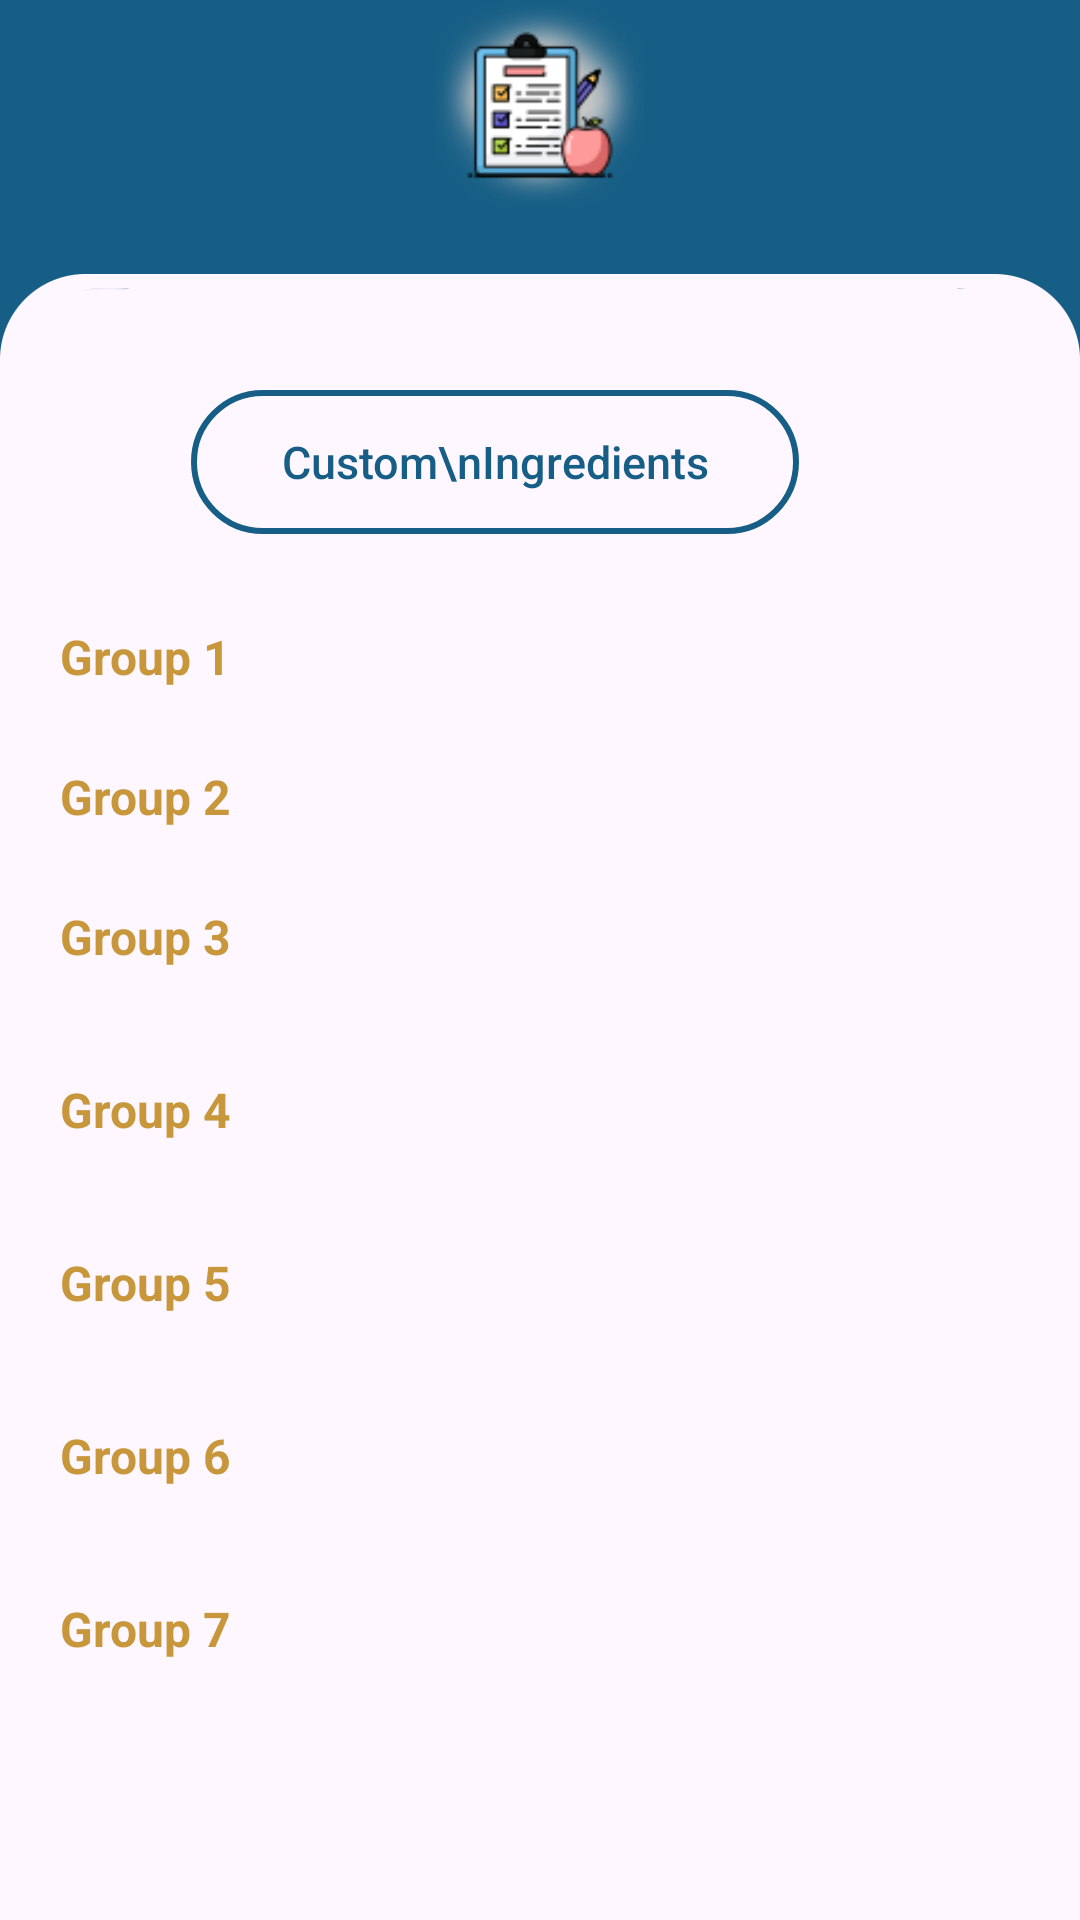

This screen was rendered from an Android layout file. Write that file and the resources it references.
<!-- AndroidManifest.xml: application theme Theme.Insight -->
<!-- res/layout/activity_dietary_restrictions_main.xml -->
<?xml version="1.0" encoding="utf-8"?>
<LinearLayout xmlns:android="http://schemas.android.com/apk/res/android"
    xmlns:app="http://schemas.android.com/apk/res-auto"
    xmlns:tools="http://schemas.android.com/tools"
    android:layout_width="match_parent"
    android:layout_height="match_parent"
    android:background="@drawable/page_background"
    android:orientation="vertical"
    tools:context=".view.DietaryRestrictionsMainActivity">

    <LinearLayout
        android:layout_width="match_parent"
        android:layout_height="wrap_content"
        android:layout_gravity="center"
        android:orientation="vertical"
>

        <ImageView
            android:id="@+id/image"
            android:layout_width="70dp"
            android:layout_height="70dp"
            android:padding="10dp"
            android:layout_gravity="center"
            android:src="@drawable/icon_dietary"
            android:background="@drawable/glow_white"/>


    </LinearLayout>


    <androidx.appcompat.widget.AppCompatButton
        android:id="@+id/btnAdd"
        android:layout_width="wrap_content"
        android:layout_height="wrap_content"
        android:layout_gravity="center"
        android:layout_marginTop="60dp"
        android:layout_marginEnd="15dp"
        android:background="@drawable/add_button_custom"
        android:paddingStart="30dp"
        android:paddingEnd="30dp"
        android:paddingVertical="5dp"
        android:text="Custom\nIngredients"
        android:textColor="?attr/addButton"
        android:textSize="15sp"
        android:textAllCaps="false"/>

        <android.widget.ScrollView
            android:id="@+id/scrollable"
            android:layout_width="match_parent"
            android:layout_height="match_parent"
            android:layout_weight="1"
            android:layout_marginBottom="10dp"
            android:layout_marginTop="10dp"
            android:paddingRight="20dp"
            android:paddingLeft="20dp">
            

            <LinearLayout
                android:layout_width="match_parent"
                android:layout_height="match_parent"
                android:orientation="vertical">

                <TextView
                    android:id="@+id/group1"
                    android:layout_width="match_parent"
                    android:layout_height="wrap_content"
                    android:paddingTop="20dp"
                    android:text="Group 1"
                    android:textAlignment="textStart"
                    android:textColor="@color/accent_light"
                    android:textStyle="bold" />

                <androidx.recyclerview.widget.RecyclerView
                    android:id="@+id/groupList1"
                    android:layout_width="392dp"
                    android:layout_height="wrap_content"
                    android:layout_marginBottom="5dp"
                    app:layout_constraintTop_toBottomOf="@id/group1"
                    tools:layout_editor_absoluteX="0dp" />

                <TextView
                    android:id="@+id/group2"
                    android:layout_width="match_parent"
                    android:layout_height="wrap_content"
                    android:gravity="left"
                    android:paddingTop="20dp"
                    android:text="Group 2"
                    android:textColor="@color/accent_light"
                    android:textStyle="bold"
                    app:layout_constraintTop_toBottomOf="@+id/groupList1"

                    />

                <androidx.recyclerview.widget.RecyclerView
                    android:id="@+id/groupList2"
                    android:layout_width="392dp"
                    android:layout_height="wrap_content"
                    android:layout_marginBottom="5dp"
                    app:layout_constraintTop_toBottomOf="@id/group2" />

                <TextView
                    android:id="@+id/group3"
                    android:layout_width="match_parent"
                    android:layout_height="wrap_content"
                    android:paddingTop="20dp"
                    android:text="Group 3"
                    android:textAlignment="textStart"
                    android:textColor="@color/accent_light"
                    android:textStyle="bold"
                    app:layout_constraintTop_toBottomOf="@+id/groupList2"

                    />

                <androidx.recyclerview.widget.RecyclerView
                    android:id="@+id/groupList3"
                    android:layout_width="392dp"
                    android:layout_height="wrap_content"
                    android:layout_marginBottom="16dp"

                    app:layout_constraintTop_toBottomOf="@id/group3" />

                <TextView
                    android:id="@+id/group4"
                    android:layout_width="match_parent"
                    android:layout_height="wrap_content"
                    android:paddingTop="20dp"
                    android:text="Group 4"
                    android:textAlignment="textStart"
                    android:textColor="@color/accent_light"
                    android:textStyle="bold"
                    app:layout_constraintTop_toBottomOf="@+id/groupList3"

                    />

                <androidx.recyclerview.widget.RecyclerView
                    android:id="@+id/groupList4"
                    android:layout_width="392dp"
                    android:layout_height="wrap_content"
                    android:layout_marginBottom="16dp"
                    app:layout_constraintTop_toBottomOf="@id/group4" />


                <TextView
                    android:id="@+id/group5"
                    android:layout_width="match_parent"
                    android:layout_height="wrap_content"
                    android:paddingTop="20dp"
                    android:text="Group 5"
                    android:textAlignment="textStart"
                    android:textColor="@color/accent_light"
                    android:textStyle="bold"
                    app:layout_constraintTop_toBottomOf="@+id/groupList4"

                    />

                <androidx.recyclerview.widget.RecyclerView
                    android:id="@+id/groupList5"
                    android:layout_width="392dp"
                    android:layout_height="wrap_content"
                    android:layout_marginBottom="16dp"
                    />


                <TextView
                    android:id="@+id/group6"
                    android:layout_width="match_parent"
                    android:layout_height="wrap_content"
                    android:paddingTop="20dp"
                    android:text="Group 6"
                    android:textAlignment="textStart"
                    android:textColor="@color/accent_light"
                    android:textStyle="bold"
                    app:layout_constraintTop_toBottomOf="@+id/groupList5" />

                <androidx.recyclerview.widget.RecyclerView
                    android:id="@+id/groupList6"
                    android:layout_width="392dp"
                    android:layout_height="wrap_content"
                    android:layout_marginBottom="16dp" />


                <TextView
                    android:id="@+id/group7"
                    android:layout_width="match_parent"
                    android:layout_height="wrap_content"
                    android:paddingTop="20dp"
                    android:text="Group 7"
                    android:textAlignment="textStart"
                    android:textColor="@color/accent_light"
                    android:textStyle="bold" />

                <androidx.recyclerview.widget.RecyclerView
                    android:id="@+id/groupList7"
                    android:layout_width="392dp"
                    android:layout_height="wrap_content" />
            </LinearLayout>

        </android.widget.ScrollView>



        <androidx.appcompat.widget.AppCompatButton
            android:id="@+id/btnSave"
            android:layout_width="match_parent"
            android:layout_height="wrap_content"
            android:layout_gravity="center"
            android:layout_marginHorizontal="30dp"
            android:background="@drawable/button_secondary"
            android:text="@string/save"
            android:textStyle="bold"
            android:visibility="invisible"
            />


</LinearLayout>
<!-- resources referenced by this layout -->
<resources>
  <color name="accent_light">#C8963B</color>
  <!-- drawable add_button_custom (drawable) -->
  <?xml version="1.0" encoding="utf-8"?>
  <shape xmlns:android="http://schemas.android.com/apk/res/android">
      <stroke
          android:width="2dp"
          android:color="?attr/addButton"/>
      <corners android:radius="40dp" />
  </shape>
  <!-- drawable button_secondary (drawable) -->
  <?xml version="1.0" encoding="utf-8"?>
  <shape xmlns:android="http://schemas.android.com/apk/res/android">
      <solid android:color="@color/accent_light" />
      <corners android:radius="10dp" />
  </shape>
  <!-- drawable glow_white: png bitmap (drawable, 72140 bytes) -->
  <!-- drawable icon_dietary: png bitmap (drawable, 3846 bytes) -->
  <!-- drawable page_background: png bitmap (drawable, 11625 bytes) -->
  <string name="save">Save</string>
  <style name="Theme.Insight" parent="Base.Theme.Insight" />
  <style name="Base.Theme.Insight" parent="Theme.Material3.DayNight.NoActionBar">
  
          
          <item name="colorPrimary">@color/primary</item>
          <item name="colorPrimaryVariant">@color/primary</item>
          <item name="colorOnPrimary">@color/white</item>
  
          
          <item name="colorSecondary">@color/accent</item>
          <item name="colorSecondaryVariant">@color/graphLine2</item>
          <item name="colorOnSecondary">@color/white</item>
          <item name="floatingActionButtonStyle">@style/FloatingActionButtonStyle</item>
  
          <item name="android:textSize">16sp</item>
  
          
          <item name="colorControlNormal">#FFFFFF</item>
  
  
          
          
          <item name="android:windowSplashScreenBrandingImage">@drawable/vitavault_splash_250</item>
          <item name="android:windowSplashScreenBackground">@color/white</item>
          <item name="android:windowSplashScreenAnimationDuration">2000</item>
  
          
          <item name="graphLine1">@color/graphLine1</item>
          <item name="graphLine2">@color/graphLine2</item>
          <item name="chartTextColor">@android:color/black</item> 
          <item name="chartAxisColor">@android:color/black</item> 
          <item name="gridColor">@color/gridColor</item> 
  
          <item name="lightBlueColor">@color/primary</item>
          <item name="addButton">@color/primary</item>
  
      </style>
  <color name="primary">#165E85</color>
  <color name="white">#FFFFFFFF</color>
  <color name="accent">#D17B0F</color>
  <color name="graphLine2">#2C5641</color>
  <style name="FloatingActionButtonStyle" parent="Widget.MaterialComponents.FloatingActionButton">
          <item name="backgroundTint">@color/accent</item>
      </style>
  <!-- drawable vitavault_splash_250: png bitmap (drawable, 5715 bytes) -->
  <color name="graphLine1">#D17B0F</color>
  <color name="gridColor">#54000000</color>
</resources>
